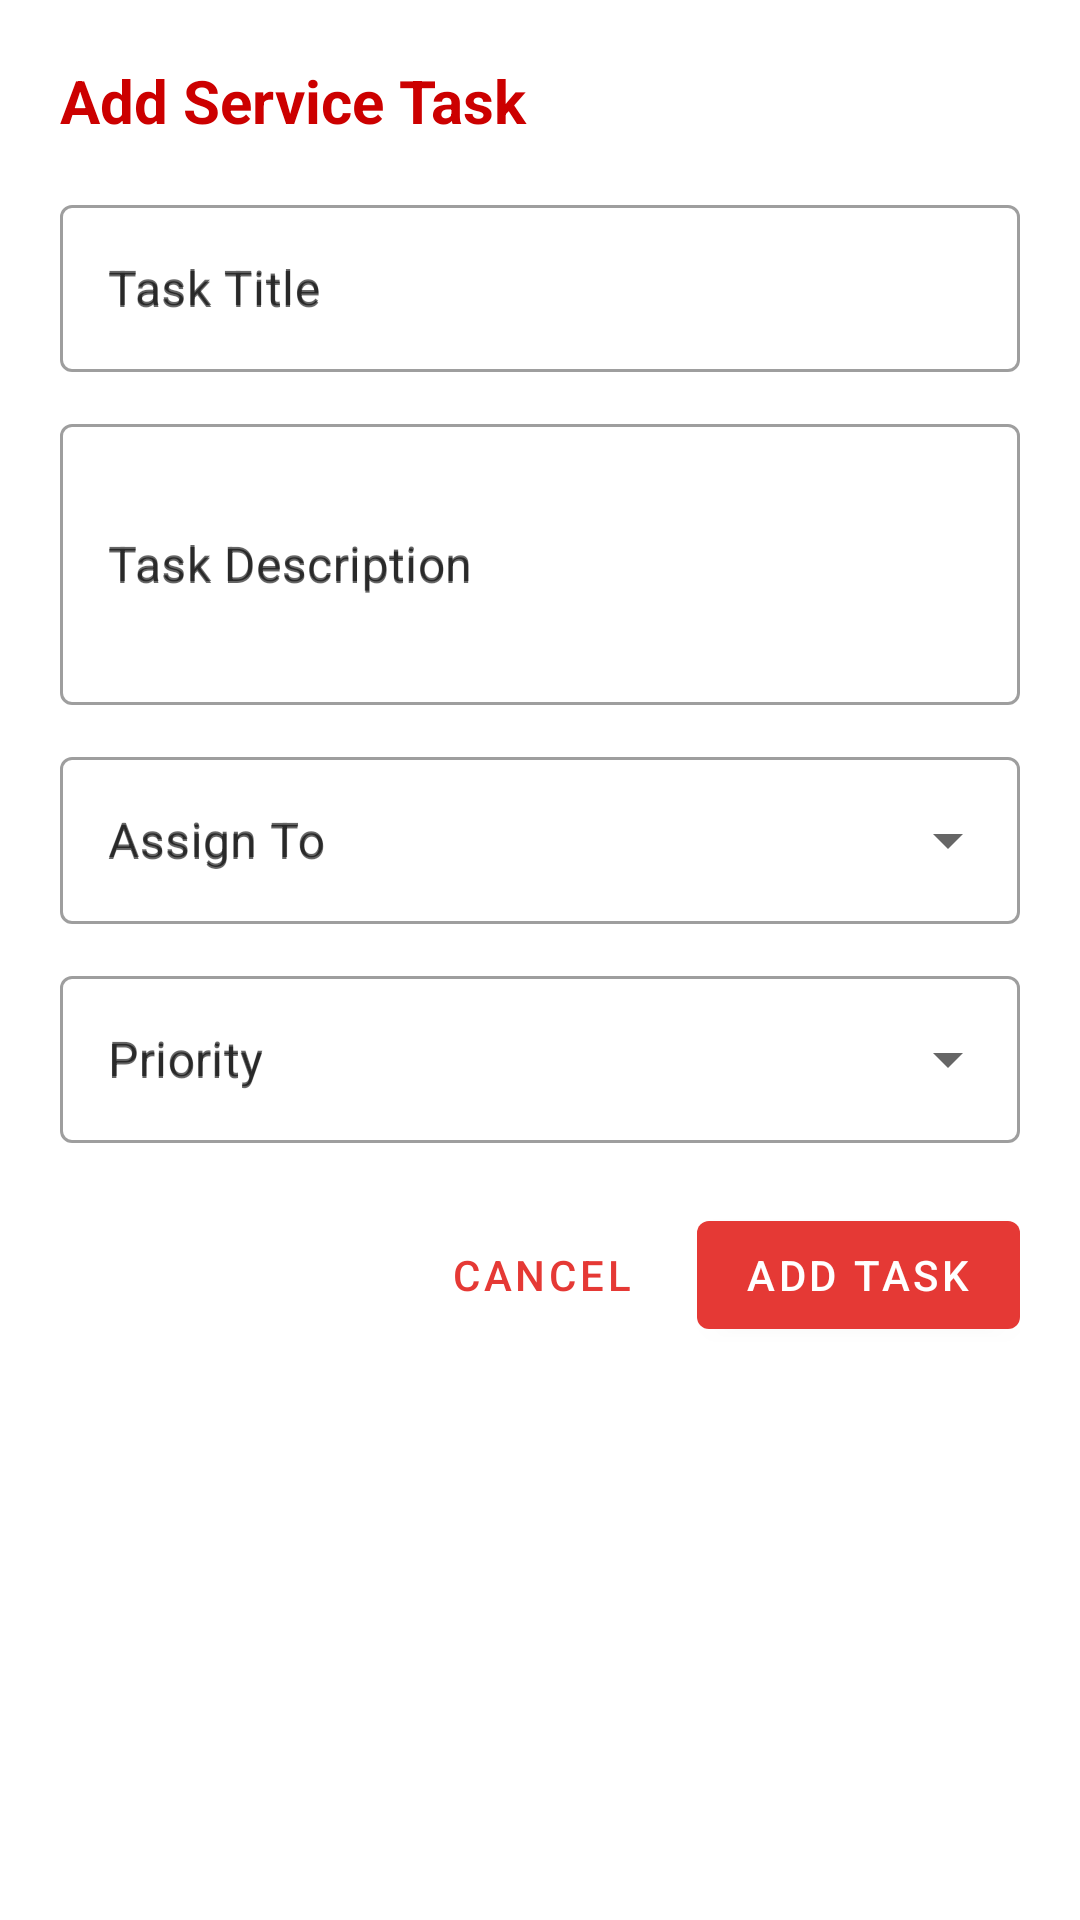

Reconstruct the res/layout file that produces this screen, plus the resources it refers to.
<!-- AndroidManifest.xml: application theme Theme.ValentinesGarage -->
<!-- res/layout/dialogue_add_task.xml -->
<?xml version="1.0" encoding="utf-8"?>
<LinearLayout
    xmlns:android="http://schemas.android.com/apk/res/android"
    android:layout_width="match_parent"
    android:layout_height="wrap_content"
    android:orientation="vertical"
    android:padding="20dp">

    
    <TextView
        android:id="@+id/dialogTitle"
        android:layout_width="wrap_content"
        android:layout_height="wrap_content"
        android:layout_marginBottom="16dp"
        android:text="@string/add_service_task"
        android:textColor="@android:color/holo_red_dark"
        android:textSize="20sp"
        android:textStyle="bold" />

    
    <com.google.android.material.textfield.TextInputLayout
        android:id="@+id/taskTitleLayout"
        style="@style/Widget.MaterialComponents.TextInputLayout.OutlinedBox"
        android:layout_width="match_parent"
        android:layout_height="wrap_content"
        android:layout_marginBottom="12dp"
        android:hint="@string/task_title">

        <com.google.android.material.textfield.TextInputEditText
            android:id="@+id/taskTitleInput"
            android:layout_width="match_parent"
            android:layout_height="wrap_content"
            android:hint="@string/task_title"
            android:inputType="text" />

    </com.google.android.material.textfield.TextInputLayout>

    
    <com.google.android.material.textfield.TextInputLayout
        android:id="@+id/taskDescriptionLayout"
        style="@style/Widget.MaterialComponents.TextInputLayout.OutlinedBox"
        android:layout_width="match_parent"
        android:layout_height="wrap_content"
        android:layout_marginBottom="12dp"
        android:hint="@string/task_description">

        <com.google.android.material.textfield.TextInputEditText
            android:id="@+id/taskDescriptionInput"
            android:layout_width="match_parent"
            android:layout_height="wrap_content"
            android:hint="@string/task_description"
            android:inputType="textMultiLine"
            android:maxLines="5"
            android:minLines="3" />

    </com.google.android.material.textfield.TextInputLayout>

    
    <com.google.android.material.textfield.TextInputLayout
        android:id="@+id/assignToLayout"
        style="@style/Widget.MaterialComponents.TextInputLayout.OutlinedBox.ExposedDropdownMenu"
        android:layout_width="match_parent"
        android:layout_height="wrap_content"
        android:layout_marginBottom="12dp"
        android:hint="@string/assign_to">

        <AutoCompleteTextView
            android:id="@+id/assignToInput"
            android:layout_width="match_parent"
            android:layout_height="wrap_content"
            android:hint="@string/assign_to"
            android:inputType="none" />

    </com.google.android.material.textfield.TextInputLayout>

    
    <com.google.android.material.textfield.TextInputLayout
        android:id="@+id/priorityLayout"
        style="@style/Widget.MaterialComponents.TextInputLayout.OutlinedBox.ExposedDropdownMenu"
        android:layout_width="match_parent"
        android:layout_height="wrap_content"
        android:layout_marginBottom="20dp"
        android:hint="@string/priority">

        <AutoCompleteTextView
            android:id="@+id/priorityInput"
            android:layout_width="match_parent"
            android:layout_height="wrap_content"
            android:hint="@string/priority"
            android:inputType="none" />

      </com.google.android.material.textfield.TextInputLayout>
    
    <LinearLayout
        android:layout_width="match_parent"
        android:layout_height="wrap_content"
        android:gravity="end"
        android:orientation="horizontal">

        <com.google.android.material.button.MaterialButton
            android:id="@+id/cancelButton"
            style="@style/Widget.MaterialComponents.Button.TextButton"
            android:layout_width="wrap_content"
            android:layout_height="wrap_content"
            android:text="@string/cancel" />

        <com.google.android.material.button.MaterialButton
            android:id="@+id/addButton"
            android:layout_width="wrap_content"
            android:layout_height="wrap_content"
            android:layout_marginStart="8dp"
            android:text="@string/add_task" />

    </LinearLayout>

</LinearLayout>
<!-- resources referenced by this layout -->
<resources>
  <string name="add_service_task">Add Service Task</string>
  <string name="add_task">Add Task</string>
  <string name="assign_to">Assign To</string>
  <string name="cancel">Cancel</string>
  <string name="priority">Priority</string>
  <string name="task_description">Task Description</string>
  <string name="task_title">Task Title</string>
  <style name="Theme.ValentinesGarage" parent="Theme.MaterialComponents.DayNight.DarkActionBar">
          
          <item name="colorPrimary">@color/primary_red</item>
          <item name="colorPrimaryVariant">@color/primary_dark_red</item>
          <item name="colorOnPrimary">@color/white</item>
  
          
          <item name="colorSecondary">@color/secondary_blue</item>
          <item name="colorSecondaryVariant">@color/secondary_dark_blue</item>
          <item name="colorOnSecondary">@color/white</item>
  
          
          <item name="android:statusBarColor">?attr/colorPrimaryVariant</item>
  
          
          <item name="bottomNavigationStyle">@style/Widget.ValentinesGarage.BottomNavigationView</item>
          <item name="materialCardViewStyle">@style/Widget.ValentinesGarage.CardView</item>
          <item name="actionBarStyle">@style/Widget.ValentinesGarage.ActionBar</item>
      </style>
  <color name="primary_red">#E53935</color>
  <color name="primary_dark_red">#C62828</color>
  <color name="white">#FFFFFF</color>
  <color name="secondary_blue">#1E88E5</color>
  <color name="secondary_dark_blue">#1565C0</color>
  <style name="Widget.ValentinesGarage.BottomNavigationView" parent="Widget.MaterialComponents.BottomNavigationView">
          <item name="android:background">@color/white</item>
          <item name="elevation">8dp</item>
          <item name="itemIconTint">@color/bottom_nav_color_selector</item>
          <item name="itemTextColor">@color/bottom_nav_color_selector</item>
          <item name="labelVisibilityMode">labeled</item>
      </style>
  <style name="Widget.ValentinesGarage.CardView" parent="Widget.MaterialComponents.CardView">
          <item name="cardElevation">4dp</item>
          <item name="cardCornerRadius">12dp</item>
          <item name="strokeWidth">0dp</item>
      </style>
  <style name="Widget.ValentinesGarage.ActionBar" parent="Widget.MaterialComponents.ActionBar.Solid">
          <item name="background">@color/primary_red</item>
          <item name="titleTextColor">@color/white</item>
          <item name="elevation">4dp</item>
      </style>
</resources>
